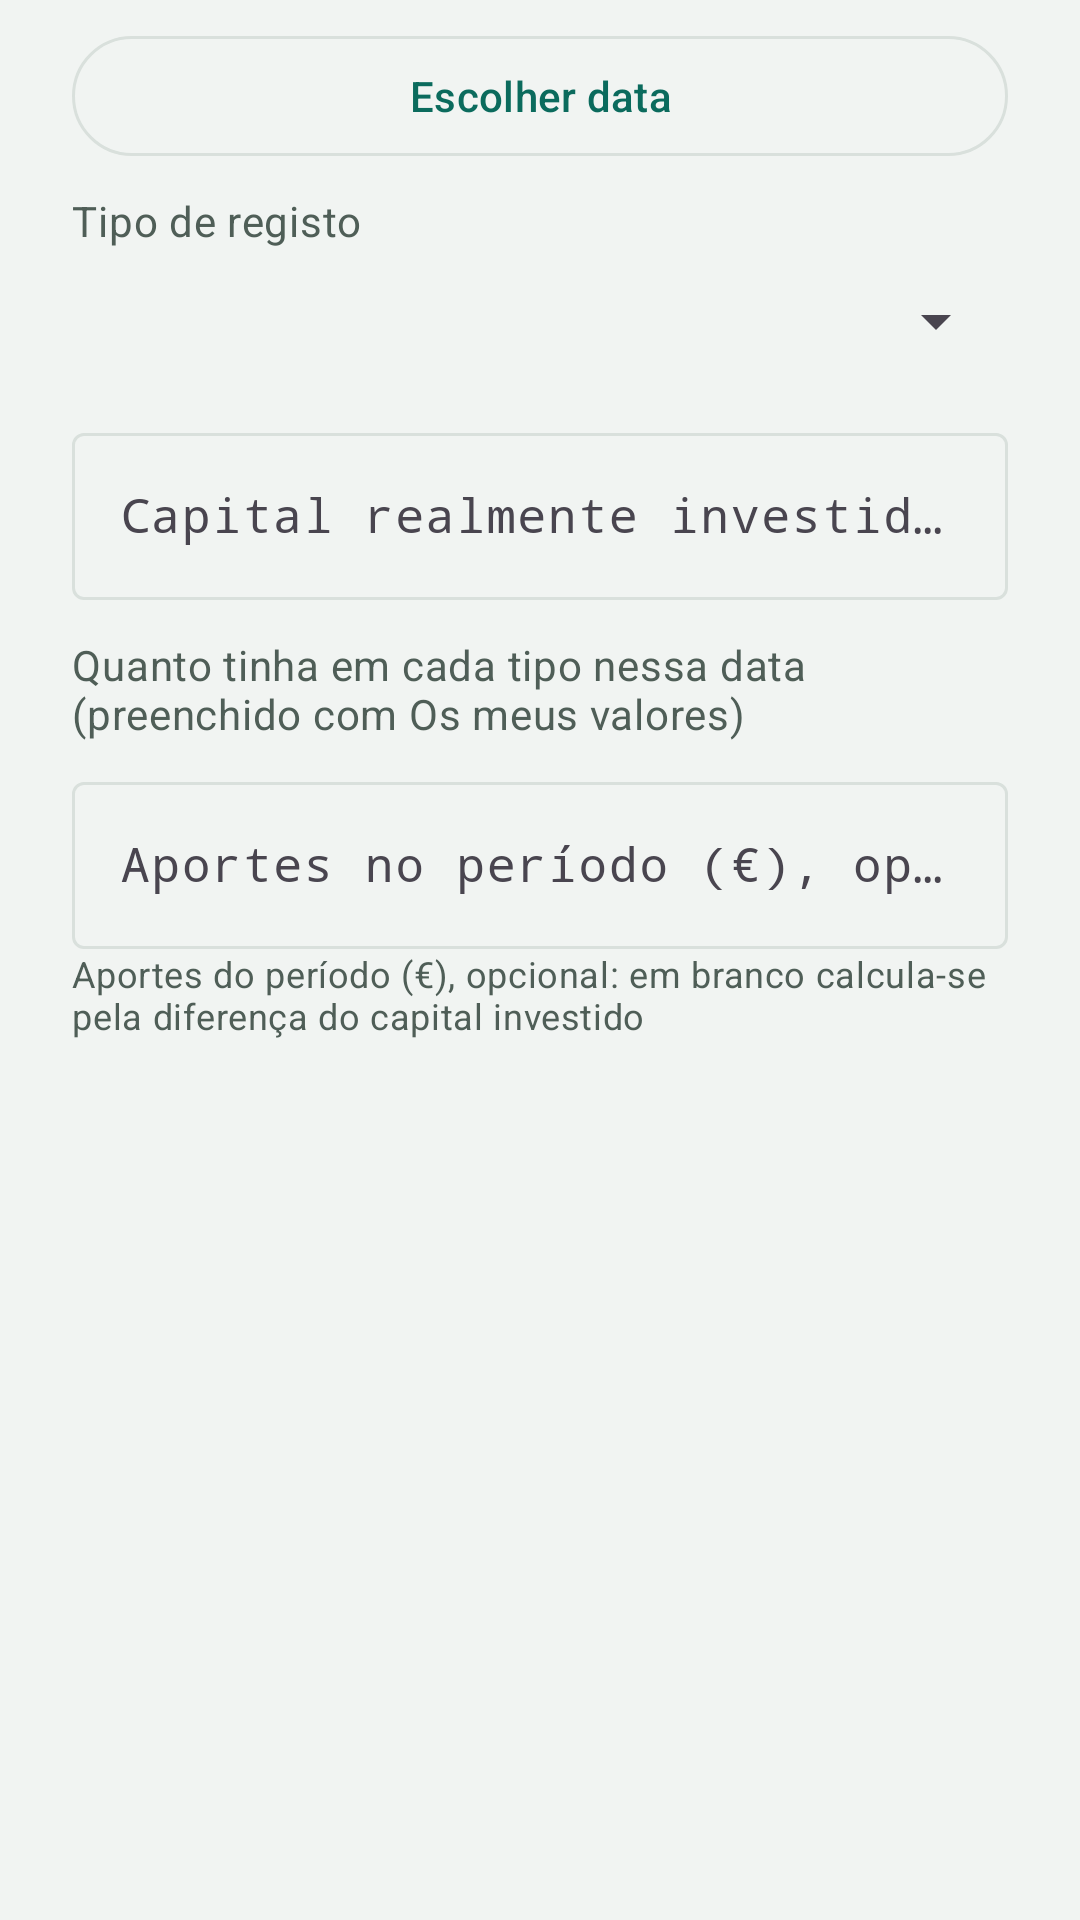

Produce the Android XML layout that renders to this screen, including the resource entries it uses.
<!-- AndroidManifest.xml: application theme Theme.Painel -->
<!-- res/layout/dialog_registo.xml -->
<?xml version="1.0" encoding="utf-8"?>
<ScrollView xmlns:android="http://schemas.android.com/apk/res/android"
    android:layout_width="match_parent"
    android:layout_height="wrap_content">

    <LinearLayout
        android:layout_width="match_parent"
        android:layout_height="wrap_content"
        android:orientation="vertical"
        android:paddingHorizontal="24dp"
        android:paddingTop="8dp">

        <com.google.android.material.button.MaterialButton
            android:id="@+id/btnData"
            style="@style/Widget.Material3.Button.OutlinedButton"
            android:layout_width="match_parent"
            android:layout_height="wrap_content"
            android:text="@string/escolher_data" />

        <TextView
            android:layout_width="match_parent"
            android:layout_height="wrap_content"
            android:layout_marginTop="8dp"
            android:text="@string/tipo_registo"
            android:textAppearance="@style/Painel.Corpo" />

        <Spinner
            android:id="@+id/spTipo"
            android:layout_width="match_parent"
            android:layout_height="48dp" />

        <com.google.android.material.textfield.TextInputLayout
            android:layout_width="match_parent"
            android:layout_height="wrap_content"
            android:layout_marginTop="8dp"
            android:hint="@string/campo_capital">

            <com.google.android.material.textfield.TextInputEditText
                android:id="@+id/etCapital"
                android:layout_width="match_parent"
                android:layout_height="wrap_content"
                android:fontFamily="monospace"
                android:inputType="numberDecimal" />
        </com.google.android.material.textfield.TextInputLayout>

        <TextView
            android:layout_width="match_parent"
            android:layout_height="wrap_content"
            android:layout_marginTop="12dp"
            android:text="@string/valores_na_data"
            android:textAppearance="@style/Painel.Corpo" />

        <LinearLayout
            android:id="@+id/listaValores"
            android:layout_width="match_parent"
            android:layout_height="wrap_content"
            android:orientation="vertical" />

        <com.google.android.material.textfield.TextInputLayout
            android:layout_width="match_parent"
            android:layout_height="wrap_content"
            android:layout_marginTop="8dp"
            android:hint="@string/aportes_opcional">

            <com.google.android.material.textfield.TextInputEditText
                android:id="@+id/etAportes"
                android:layout_width="match_parent"
                android:layout_height="wrap_content"
                android:fontFamily="monospace"
                android:inputType="numberDecimal" />
        </com.google.android.material.textfield.TextInputLayout>

        <TextView
            android:layout_width="match_parent"
            android:layout_height="wrap_content"
            android:paddingBottom="8dp"
            android:text="@string/aportes_auto"
            android:textAppearance="@style/Painel.Corpo"
            android:textSize="12sp" />
    </LinearLayout>
</ScrollView>
<!-- resources referenced by this layout -->
<resources>
  <string name="aportes_auto">Aportes do período (€), opcional: em branco calcula-se pela diferença do capital investido</string>
  <string name="aportes_opcional">Aportes no período (€), opcional</string>
  <string name="campo_capital">Capital realmente investido até esta data (€)</string>
  <string name="escolher_data">Escolher data</string>
  <string name="tipo_registo">Tipo de registo</string>
  <string name="valores_na_data">Quanto tinha em cada tipo nessa data (preenchido com "Os meus valores")</string>
  <style name="Painel.Corpo" parent="TextAppearance.Material3.BodyMedium">
          <item name="android:textColor">@color/apagado</item>
      </style>
  <style name="Theme.Painel" parent="Theme.Material3.Light.NoActionBar">
          <item name="colorPrimary">@color/primaria</item>
          <item name="colorOnPrimary">@android:color/white</item>
          <item name="colorPrimaryContainer">@color/menta</item>
          <item name="colorOnPrimaryContainer">@color/tinta</item>
          <item name="colorSurface">@android:color/white</item>
          <item name="colorOnSurface">@color/tinta</item>
          <item name="colorOutline">@color/linha</item>
          <item name="android:colorBackground">@color/fundo</item>
          <item name="android:windowBackground">@color/fundo</item>
          <item name="android:statusBarColor">@android:color/white</item>
          <item name="android:windowLightStatusBar">true</item>
      </style>
  <color name="apagado">#4F5E57</color>
  <color name="primaria">#0B6B5D</color>
  <color name="menta">#E3EFEA</color>
  <color name="tinta">#10201A</color>
  <color name="linha">#D9E0DC</color>
  <color name="fundo">#F1F4F2</color>
</resources>
